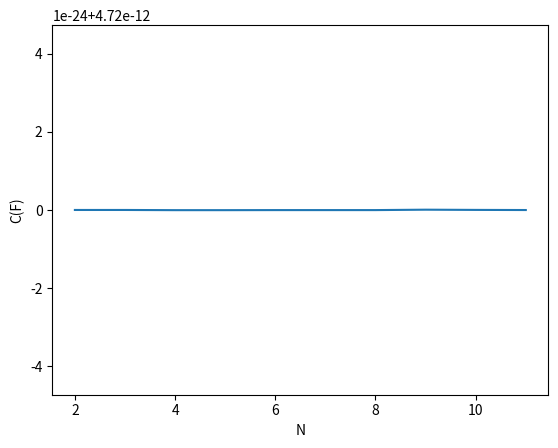

The matplotlib source for this figure:
import matplotlib.pyplot as plt
ylab = [4.720000000000001e-12 , 4.720000000000001e-12 , 4.719999999999996e-12 , 4.719999999999996e-12 , 4.719999999999998e-12 ,
 4.719999999999998e-12 , 4.719999999999998e-12 , 4.720000000000008e-12 ,  4.7200000000000025e-12 , 4.719999999999999e-12]
xlab = [2 , 3 , 4, 5 , 6 , 7 , 8, 9 , 10 , 11]
plt.xlabel("N")
plt.ylabel("C(F)")
plt.plot(xlab , ylab  )
plt.show()
#resultados obtidos rodando o codigo varias vezes para diferentes N
